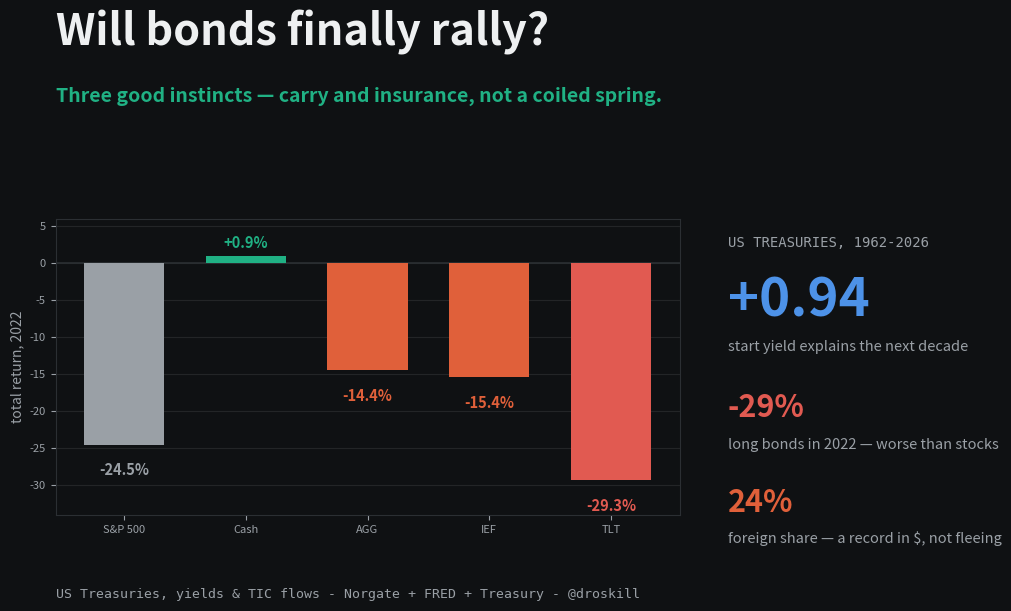

Python code for this plot: (Note: this script raises an exception after producing the figure.)
"""Render the OG/Twitter card (1200x630) for the bond-rally study."""
import matplotlib
matplotlib.use('Agg')
import matplotlib.pyplot as plt
import os

BG='#0f1113'; INK='#eef0f1'; MUT='#9aa0a6'; GRID='#2b2f33'
SAFE='#4d92e8'; CLAIM='#e0603a'; POS='#20b184'; CRIT='#e15a51'

# the 2022 inflation shock: total return (%)
cats=['S&P 500','Cash','AGG','IEF','TLT']
vals=[-24.5, 0.9, -14.4, -15.4, -29.3]
cols=[MUT, POS, CLAIM, CLAIM, CRIT]

fig=plt.figure(figsize=(12,6.3),dpi=100); fig.patch.set_facecolor(BG)
ax=fig.add_axes([0.07,0.16,0.52,0.47]); ax.set_facecolor(BG)
x=range(len(cats))
ax.bar(x,vals,color=cols,width=0.66,zorder=3)
ax.axhline(0,color=GRID,lw=1.2)
for i,v in zip(x,vals):
    ax.text(i, v-2.4 if v<0 else v+0.8, ('+' if v>=0 else '')+str(v)+'%',
            color=cols[i],fontsize=10.5,fontweight='bold',ha='center',
            va='top' if v<0 else 'bottom')
ax.set_xticks(list(x)); ax.set_xticklabels(cats,color=MUT,fontsize=9.5)
ax.set_ylim(-34,6)
ax.set_ylabel('total return, 2022',color=MUT,fontsize=10)
ax.tick_params(colors=MUT,labelsize=8)
for sp in ax.spines.values(): sp.set_color(GRID)
ax.grid(axis='y',alpha=0.13)

fig.text(0.07,0.905,'Will bonds finally rally?',color=INK,fontsize=31,fontweight='bold')
fig.text(0.07,0.815,'Three good instincts — carry and insurance, not a coiled spring.',
         color=POS,fontsize=14,fontweight='bold')

rx=0.63
fig.text(rx,0.585,'US TREASURIES, 1962-2026',color=MUT,fontsize=10,family='monospace')
fig.text(rx,0.475,'+0.94',color=SAFE,fontsize=38,fontweight='bold')
fig.text(rx,0.420,'start yield explains the next decade',color=MUT,fontsize=10.5)
fig.text(rx,0.315,'-29%',color=CRIT,fontsize=22,fontweight='bold')
fig.text(rx,0.265,'long bonds in 2022 — worse than stocks',color=MUT,fontsize=10.5)
fig.text(rx,0.165,'24%',color=CLAIM,fontsize=22,fontweight='bold')
fig.text(rx,0.115,'foreign share — a record in $, not fleeing',color=MUT,fontsize=10.5)

fig.text(0.07,0.028,'US Treasuries, yields & TIC flows - Norgate + FRED + Treasury - @droskill',
         color=MUT,fontsize=9.5,family='monospace')
out=os.path.join(os.path.dirname(__file__),'og-cover.png')
fig.savefig(out,facecolor=BG); print('wrote',out)
